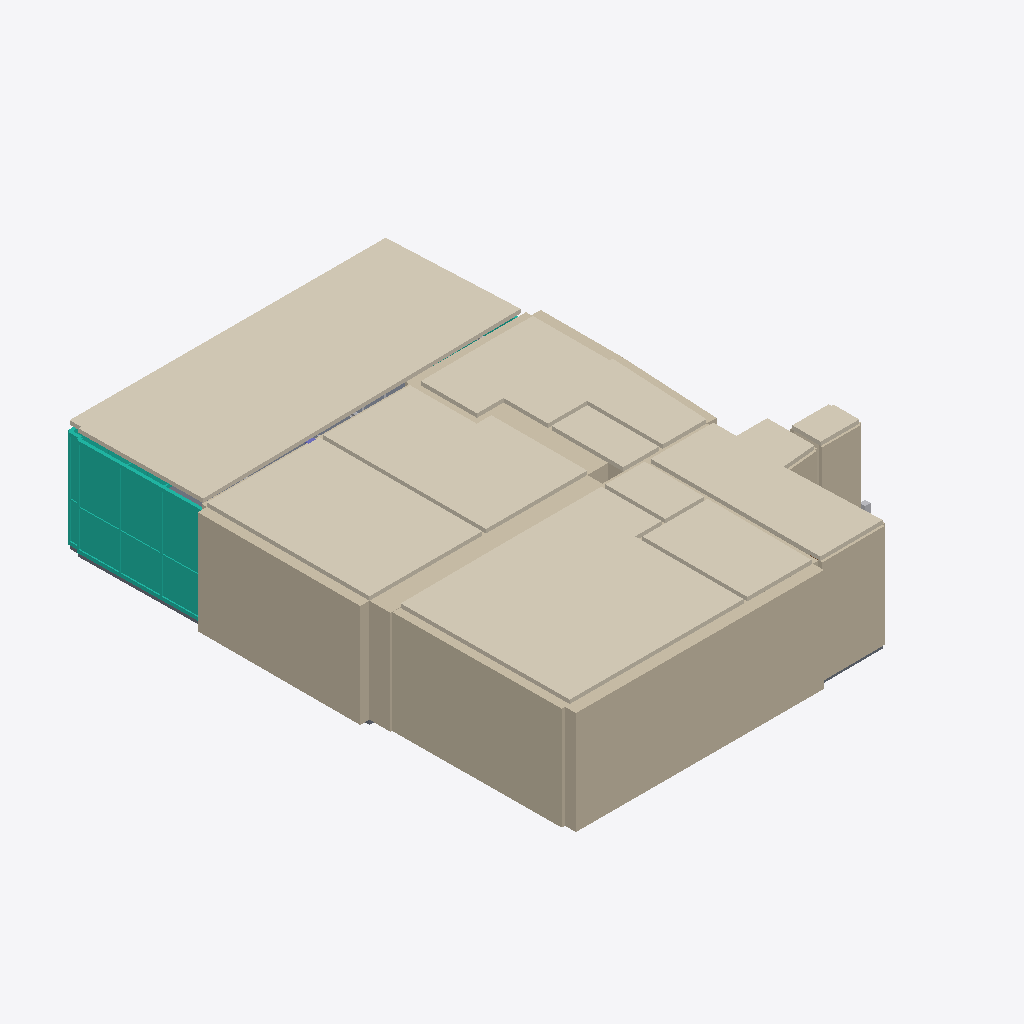
Isometric view of an IFC building model (IFC-SPF (STEP), schema IFC4, length unit metre), seen from the south-west, elements coloured by IFC class: 20 walls (beige), 10 coverings (cream), 4 curtain walls (teal), 2 slabs (grey), 1 other element (light grey), 1 column (violet).
Extent 11.6 m × 14.2 m × 3.2 m (x, y, z). Storeys (1): Բնակարան․ պայմանական ±0.000 at 0.00 m. Elements (210): 32 IfcWall, 29 IfcLightFixture, 28 IfcPipeSegment, 13 IfcCableSegment, 13 IfcOutlet, 10 IfcBuildingElementProxy, 10 IfcCovering, 10 IfcFurniture, 10 IfcSlab, 8 IfcSwitchingDevice, 7 IfcAirTerminal, 7 IfcDoor.

HEADER;
FILE_DESCRIPTION(('ViewDefinition [ReferenceView_V1.2]'),'2;1');
FILE_NAME('apartment.ifc','2026-11-23T12:00:00',('Design team'),('Apartment project'),'Python model compiler','Apartment R2','Concept design');
FILE_SCHEMA(('IFC4'));
ENDSEC;
DATA;
#8=IFCPROJECT('2g4QSsA9TLTeqRHffC4mPv',$,'Բնակարանի վերապլանավորում',$,$,$,$,(#3),#7);
#10=IFCBUILDING('2bMaGWV3rPW9SwbgIXp3zC',$,'Բազմաբնակարան շենք',$,$,#9,$,$,.ELEMENT.,$,$,$);
#11=IFCBUILDINGSTOREY('3IePM20OTV8PHNEq286BZH',$,'Բնակարան․ պայմանական ±0.000',$,$,#9,$,$,.ELEMENT.,0.0);
#634=IFCCOVERING('2f_e$yxynQsAFsl10Fygg3',$,'Վիտրաժային պատշգամբ․ առաստաղ | CE-BAL',$,$,#9,#633,'CE-BAL',.CEILING.);
#616=IFCCOVERING('2cbSM082zH1Add3$Cy0hKD',$,'Ստուդիա · խոհանոց և ճաշասրահ․ առաստաղ | CE-ST2',$,$,#9,#615,'CE-ST2',.CEILING.);
#151=IFCWALL('2VJmWVHLXUVuZNUGufyfps',$,'Պատ S1 | S1',$,$,#9,#150,'S1',.NOTDEFINED.);
#508=IFCCOVERING('2u6GQqC$zLKfedfaPaG1xt',$,'Ննջասենյակ 1․ առաստաղ | CE-B1',$,$,#9,#507,'CE-B1',.CEILING.);
#157=IFCWALL('3i$9$vMSLG08mAXXNloyUE',$,'Պատ S2 | S2',$,$,#9,#156,'S2',.NOTDEFINED.);
#91=IFCWALL('3QQFE0OuLMW9IRr7D3lHXf',$,'Պատ W-L | W-L',$,$,#9,#90,'W-L',.NOTDEFINED.);
#526=IFCCOVERING('0E5lZJIAfONeL7_xLaKXmg',$,'Ստուդիա · հյուրասենյակ․ առաստաղ | CE-ST',$,$,#9,#525,'CE-ST',.CEILING.);
#544=IFCCOVERING('0bPPyNCyDOauPN2Uv1hjen',$,'Ննջասենյակ 2․ առաստաղ | CE-B2',$,$,#9,#543,'CE-B2',.CEILING.);
#652=IFCCOVERING('0bPAd2s9nSDvtqe5loo3$l',$,'Ընդհանուր նախամուտք․ առաստաղ | CE-SH',$,$,#9,#651,'CE-SH',.CEILING.);
#697=IFCCURTAINWALL('0jZ1tI6yzJMuDQTTglWh2g',$,'Պատշգամբի արտաքին ապակեպատում | BG-2',$,$,#9,#696,'BG-2',.NOTDEFINED.);
#598=IFCCOVERING('08gdzAqobVZhdUjH88sTN7',$,'Համատեղ սանհանգույց․ առաստաղ | CE-BA',$,$,#9,#597,'CE-BA',.CEILING.);
#187=IFCWALL('2tEsTcZBXMZhioM6LsI4t7',$,'Պատ SH2 | SH2',$,$,#9,#186,'SH2',.NOTDEFINED.);
#85=IFCWALL('1YlwWgjOfTGwcimw2iMbhr',$,'Պատ LB | LB',$,$,#9,#84,'LB',.NOTDEFINED.);
#562=IFCCOVERING('3FaTlUOtHO1Q37WWmt9Gio',$,'Ննջասենյակների անցում․ առաստաղ | CE-H2',$,$,#9,#561,'CE-H2',.CEILING.);
#580=IFCCOVERING('2p1t0_RaLOqAtW97cvflSo',$,'Բնակարանի ներքին միջանցք․ առաստաղ | CE-H1',$,$,#9,#579,'CE-H1',.CEILING.);
#217=IFCWALL('15YPY2G2rLVOoeLXkWR51H',$,'Պատ SR1 | SR1',$,$,#9,#216,'SR1',.NOTDEFINED.);
#109=IFCWALL('2TVQd7QfjJIOsHtKMjENZc',$,'Պատ LE1 | LE1',$,$,#9,#108,'LE1',.NOTDEFINED.);
#670=IFCCOVERING('3$Lcmc9WfL1wjE$pWfVY$9',$,'Խորդանոց՝ նախկին զուգարան․ առաստաղ | CE-SR',$,$,#9,#669,'CE-SR',.CEILING.);
#679=IFCCURTAINWALL('2VO5efWKDK5v_eh6YhamDm',$,'Պատշգամբի արտաքին ապակեպատում | BG-0',$,$,#9,#678,'BG-0',.NOTDEFINED.);
#103=IFCWALL('0sbASDkVnGtP32OIq2$Hr0',$,'Պատ F2 | F2',$,$,#9,#102,'F2',.NOTDEFINED.);
#628=IFCSLAB('0LNgHZjhPPgxQUN4BLxG3d',$,'Վիտրաժային պատշգամբ․ հատակ | SL-BAL',$,$,#9,#627,'SL-BAL',.FLOOR.);
#139=IFCWALL('1KK5kCw9DNi9jWSqBUa9$K',$,'Պատ E2 | E2',$,$,#9,#138,'E2',.NOTDEFINED.);
#133=IFCWALL('0KD5YbrpfK1xAVc9CUXwpy',$,'Պատ E1 | E1',$,$,#9,#132,'E1',.NOTDEFINED.);
#175=IFCWALL('3p1ROdij5V$OQX2WxJv7O9',$,'Պատ SH0 | SH0',$,$,#9,#174,'SH0',.NOTDEFINED.);
#163=IFCWALL('2Bas02I$1OgvUHE0wACqIW',$,'Պատ ENT23 | ENT23',$,$,#9,#162,'ENT23',.NOTDEFINED.);
#715=IFCCURTAINWALL('28gZzwpiDU0BOHAPgmEZMu',$,'Պատշգամբի արտաքին ապակեպատում | BG-5',$,$,#9,#714,'BG-5',.NOTDEFINED.);
#121=IFCWALL('3GotURFHvSJvZe5HsZMmqN',$,'Պատ LE3 | LE3',$,$,#9,#120,'LE3',.NOTDEFINED.);
#97=IFCWALL('0JFTtY5JfIUOzDYC4cGZr0',$,'Պատ F1 | F1',$,$,#9,#96,'F1',.NOTDEFINED.);
#145=IFCWALL('2mR9g0_$TOewNm_m4iRfQH',$,'Պատ ENT1 | ENT1',$,$,#9,#144,'ENT1',.NOTDEFINED.);
#223=IFCWALL('2Q0UEdAnHMkxcnR3FWmhJa',$,'Պատ SR3 | SR3',$,$,#9,#222,'SR3',.NOTDEFINED.);
#646=IFCSLAB('3aUYFx8vDLPAUigzD5WyTi',$,'Ընդհանուր նախամուտք․ հատակ | SL-SH',$,$,#9,#645,'SL-SH',.FLOOR.);
#247=IFCWALL('2MXOEjGdPNYhfikSRnaFBD',$,'Պատ H2r | H2r',$,$,#9,#246,'H2r',.NOTDEFINED.);
#115=IFCWALL('0mHB2pUfHHQOx5KG7Ar$DZ',$,'Պատ LE2 | LE2',$,$,#9,#114,'LE2',.NOTDEFINED.);
#127=IFCWALL('2gX5EKX3bOS903yNf5GK66',$,'Պատ LE4 | LE4',$,$,#9,#126,'LE4',.NOTDEFINED.);
#1219=IFCBUILDINGELEMENTPROXY('2DBdJxki1HuQt18tJbAE84',$,'Կանգնակի պայմանական ծավալ | MEP-R',$,$,#9,#1218,'MEP-R',.NOTDEFINED.);
#706=IFCCURTAINWALL('1jENvdGmrMuPwf7CrXuQZZ',$,'Պատշգամբի արտաքին ապակեպատում | BG-4',$,$,#9,#705,'BG-4',.NOTDEFINED.);
#169=IFCWALL('3NwzZ_1q1RbQW_Ceenb5jA',$,'Պատ LB-E | LB-E',$,$,#9,#168,'LB-E',.NOTDEFINED.);
#490=IFCCOLUMN('3orjAfh_HSyRE6GfhYNV6B',$,'Բետոնե սյուն | COL',$,$,#9,#489,'COL',.NOTDEFINED.);
ENDSEC;
